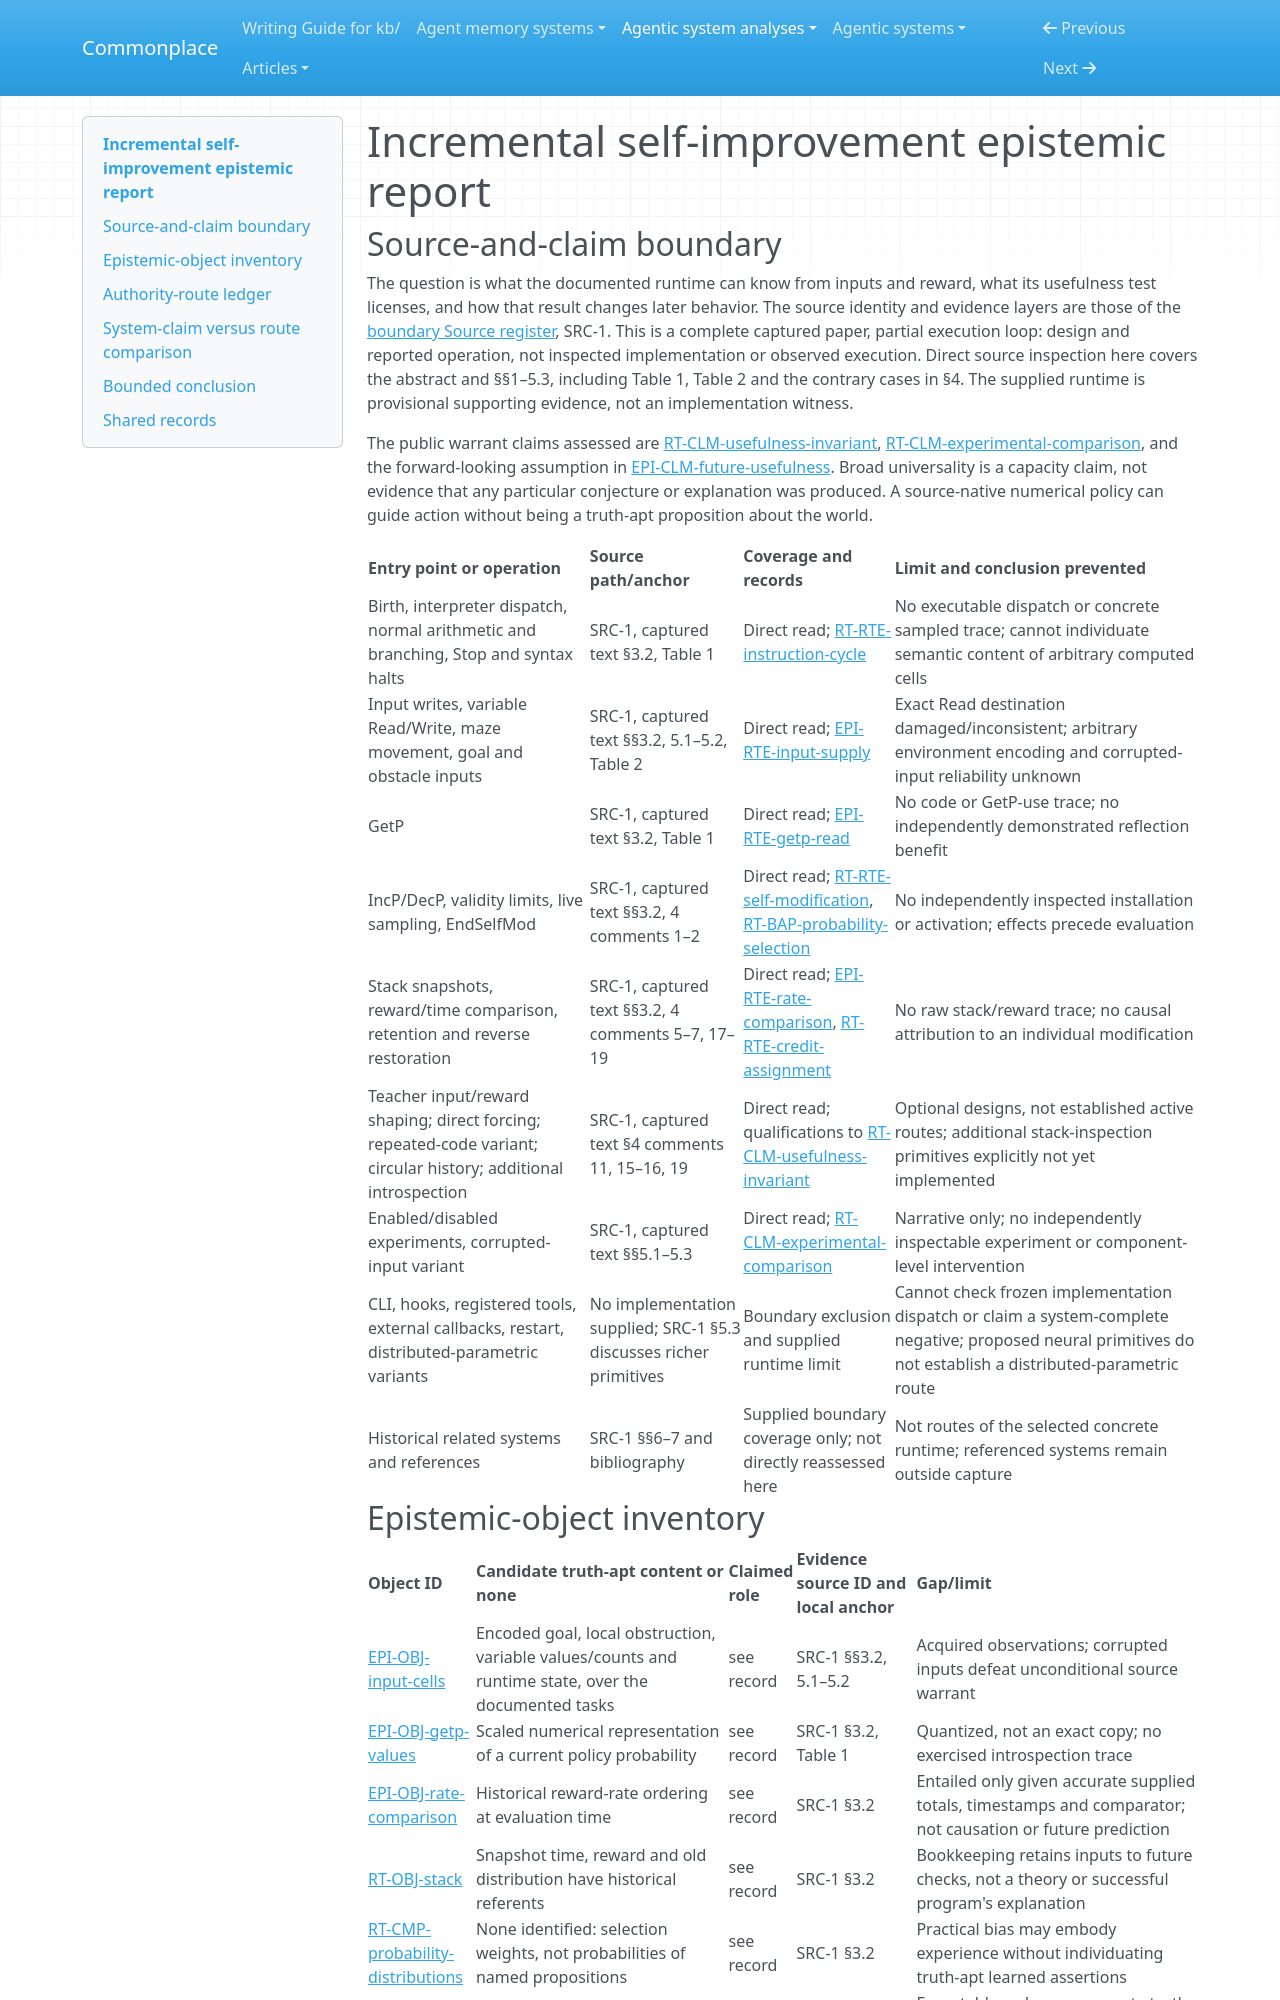

repository: zby/commonplace · page: agentic-system-analyses/retained/fki198-94-pdf/epistemic/index.html · generator: mkdocs

---
type: agentic-system-analyses/types/agentic-system-epistemic-report.md
description: "Incremental self-improvement's measurement, historical usefulness and live policy authority in the revised FKI-198-94 capture."
run-id: AAS-2026-10-14-fki198-94-pdf-90fb0a2a9508-01
reviewed-boundary: fki198-94-revised-1995-01-31-captured-2026-10-14-text
---

# Incremental self-improvement epistemic report

## Source-and-claim boundary

The question is what the documented runtime can know from inputs and reward, what its usefulness test licenses, and how that result changes later behavior. The source identity and evidence layers are those of the [boundary Source register](boundary.md#source-register), SRC-1. This is a complete captured paper, partial execution loop: design and reported operation, not inspected implementation or observed execution. Direct source inspection here covers the abstract and §§1–5.3, including Table 1, Table 2 and the contrary cases in §4. The supplied runtime is provisional supporting evidence, not an implementation witness.

The public warrant claims assessed are [RT-CLM-usefulness-invariant](runtime.md#rt-clm-usefulness-invariant), [RT-CLM-experimental-comparison](runtime.md#rt-clm-experimental-comparison), and the forward-looking assumption in [EPI-CLM-future-usefulness](#epi-clm-future-usefulness). Broad universality is a capacity claim, not evidence that any particular conjecture or explanation was produced. A source-native numerical policy can guide action without being a truth-apt proposition about the world.

| Entry point or operation | Source path/anchor | Coverage and records | Limit and conclusion prevented |
|---|---|---|---|
| Birth, interpreter dispatch, normal arithmetic and branching, Stop and syntax halts | SRC-1, captured text §3.2, Table 1 | Direct read; [RT-RTE-instruction-cycle](runtime.md#rt-rte-instruction-cycle) | No executable dispatch or concrete sampled trace; cannot individuate semantic content of arbitrary computed cells |
| Input writes, variable Read/Write, maze movement, goal and obstacle inputs | SRC-1, captured text §§3.2, 5.1–5.2, Table 2 | Direct read; [EPI-RTE-input-supply](#epi-rte-input-supply) | Exact Read destination damaged/inconsistent; arbitrary environment encoding and corrupted-input reliability unknown |
| GetP | SRC-1, captured text §3.2, Table 1 | Direct read; [EPI-RTE-getp-read](#epi-rte-getp-read) | No code or GetP-use trace; no independently demonstrated reflection benefit |
| IncP/DecP, validity limits, live sampling, EndSelfMod | SRC-1, captured text §§3.2, 4 comments 1–2 | Direct read; [RT-RTE-self-modification](runtime.md#rt-rte-self-modification), [RT-BAP-probability-selection](runtime.md#rt-bap-probability-selection) | No independently inspected installation or activation; effects precede evaluation |
| Stack snapshots, reward/time comparison, retention and reverse restoration | SRC-1, captured text §§3.2, 4 comments 5–7, 17–19 | Direct read; [EPI-RTE-rate-comparison](#epi-rte-rate-comparison), [RT-RTE-credit-assignment](runtime.md#rt-rte-credit-assignment) | No raw stack/reward trace; no causal attribution to an individual modification |
| Teacher input/reward shaping; direct forcing; repeated-code variant; circular history; additional introspection | SRC-1, captured text §4 comments 11, 15–16, 19 | Direct read; qualifications to [RT-CLM-usefulness-invariant](runtime.md#rt-clm-usefulness-invariant) | Optional designs, not established active routes; additional stack-inspection primitives explicitly not yet implemented |
| Enabled/disabled experiments, corrupted-input variant | SRC-1, captured text §§5.1–5.3 | Direct read; [RT-CLM-experimental-comparison](runtime.md#rt-clm-experimental-comparison) | Narrative only; no independently inspectable experiment or component-level intervention |
| CLI, hooks, registered tools, external callbacks, restart, distributed-parametric variants | No implementation supplied; SRC-1 §5.3 discusses richer primitives | Boundary exclusion and supplied runtime limit | Cannot check frozen implementation dispatch or claim a system-complete negative; proposed neural primitives do not establish a distributed-parametric route |
| Historical related systems and references | SRC-1 §§6–7 and bibliography | Supplied boundary coverage only; not directly reassessed here | Not routes of the selected concrete runtime; referenced systems remain outside capture |

## Epistemic-object inventory

| Object ID | Candidate truth-apt content or none | Claimed role | Evidence source ID and local anchor | Gap/limit |
|---|---|---|---|---|
| [EPI-OBJ-input-cells](#epi-obj-input-cells) | Encoded goal, local obstruction, variable values/counts and runtime state, over the documented tasks | see record | SRC-1 §§3.2, 5.1–5.2 | Acquired observations; corrupted inputs defeat unconditional source warrant |
| [EPI-OBJ-getp-values](#epi-obj-getp-values) | Scaled numerical representation of a current policy probability | see record | SRC-1 §3.2, Table 1 | Quantized, not an exact copy; no exercised introspection trace |
| [EPI-OBJ-rate-comparison](#epi-obj-rate-comparison) | Historical reward-rate ordering at evaluation time | see record | SRC-1 §3.2 | Entailed only given accurate supplied totals, timestamps and comparator; not causation or future prediction |
| [RT-OBJ-stack](runtime.md#rt-obj-stack) | Snapshot time, reward and old distribution have historical referents | see record | SRC-1 §3.2 | Bookkeeping retains inputs to future checks, not a theory or successful program's explanation |
| [RT-CMP-probability-distributions](runtime.md#rt-cmp-probability-distributions) | None identified: selection weights, not probabilities of named propositions | see record | SRC-1 §3.2 | Practical bias may embody experience without individuating truth-apt learned assertions |
| [RT-OBJ-program-area](runtime.md#rt-obj-program-area) | None individuated: sampled instructions/arguments | see record | SRC-1 §3.2 | Executable code may compute truth-apt results, but universality alone does not identify one |
| [RT-OBJ-work-area](runtime.md#rt-obj-work-area) | Other cells: not determinable | see record | SRC-1 §§3.2, 5.1.2 | Inputs and GetP parts split above; arbitrary arithmetic and messy stored integers have no supplied semantic lineage |
